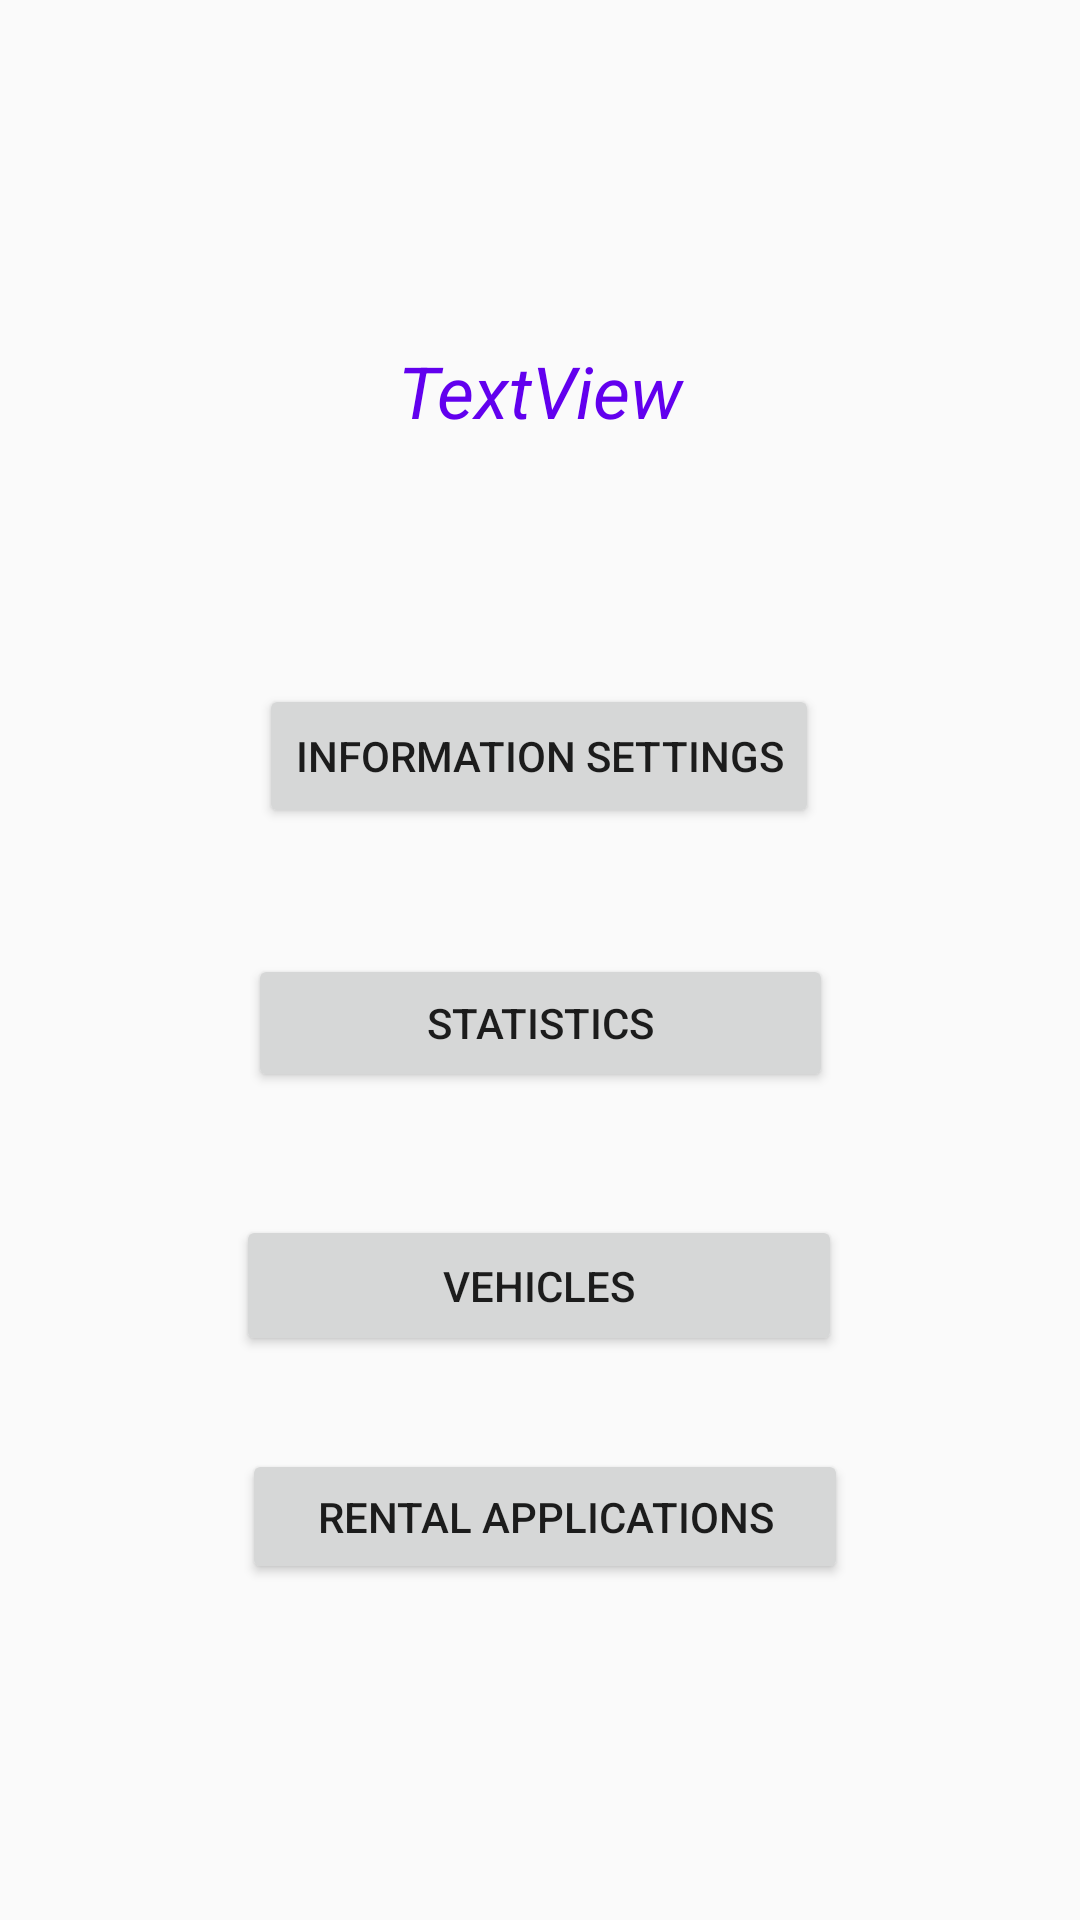

Here is an Android app screen rendered from its layout file. Give the layout XML and the strings, colors and styles it references.
<!-- AndroidManifest.xml: application theme AppTheme -->
<!-- res/layout/activity_account_options.xml -->
<?xml version="1.0" encoding="utf-8"?>
<androidx.constraintlayout.widget.ConstraintLayout xmlns:android="http://schemas.android.com/apk/res/android"
    xmlns:app="http://schemas.android.com/apk/res-auto"
    xmlns:tools="http://schemas.android.com/tools"
    android:layout_width="match_parent"
    android:layout_height="match_parent"
    tools:context=".AccountOptions">

    <TextView
        android:id="@+id/CompanyNameText"
        android:layout_width="196dp"
        android:layout_height="50dp"
        android:layout_marginStart="8dp"
        android:layout_marginEnd="8dp"
        android:layout_marginBottom="476dp"
        android:text="TextView"
        android:textAlignment="center"
        android:textColor="@color/design_default_color_primary"
        android:textSize="24sp"
        android:textStyle="italic"
        app:layout_constraintBottom_toBottomOf="parent"
        app:layout_constraintEnd_toEndOf="parent"
        app:layout_constraintHorizontal_bias="0.497"
        app:layout_constraintStart_toStartOf="parent" />

    <Button
        android:id="@+id/InfoSettingsButton"
        android:layout_width="wrap_content"
        android:layout_height="wrap_content"
        android:layout_marginStart="8dp"
        android:layout_marginEnd="8dp"
        android:layout_marginBottom="364dp"
        android:text="Information Settings"
        app:layout_constraintBottom_toBottomOf="parent"
        app:layout_constraintEnd_toEndOf="parent"
        app:layout_constraintHorizontal_bias="0.498"
        app:layout_constraintStart_toStartOf="parent" />

    <Button
        android:id="@+id/StatisticsButton"
        android:layout_width="195dp"
        android:layout_height="46dp"
        android:layout_marginStart="8dp"
        android:layout_marginEnd="8dp"
        android:layout_marginBottom="276dp"
        android:text="Statistics"
        app:layout_constraintBottom_toBottomOf="parent"
        app:layout_constraintEnd_toEndOf="parent"
        app:layout_constraintStart_toStartOf="parent" />

    <Button
        android:id="@+id/VehiclesButton"
        android:layout_width="202dp"
        android:layout_height="47dp"
        android:layout_marginStart="8dp"
        android:layout_marginEnd="8dp"
        android:layout_marginBottom="188dp"
        android:text="Vehicles"
        app:layout_constraintBottom_toBottomOf="parent"
        app:layout_constraintEnd_toEndOf="parent"
        app:layout_constraintHorizontal_bias="0.497"
        app:layout_constraintStart_toStartOf="parent" />

    <Button
        android:id="@+id/ApplicationsButton"
        android:layout_width="202dp"
        android:layout_height="45dp"
        android:layout_marginStart="8dp"
        android:layout_marginEnd="8dp"
        android:layout_marginBottom="112dp"
        android:text="Rental Applications"
        app:layout_constraintBottom_toBottomOf="parent"
        app:layout_constraintEnd_toEndOf="parent"
        app:layout_constraintHorizontal_bias="0.512"
        app:layout_constraintStart_toStartOf="parent" />
</androidx.constraintlayout.widget.ConstraintLayout>
<!-- resources referenced by this layout -->
<resources>
  <style name="AppTheme" parent="Base.Theme.MaterialComponents.Light.Bridge">
          
          <item name="colorPrimary">@color/colorPrimary</item>
          <item name="colorPrimaryDark">@color/lightOrange</item>
          <item name="colorAccent">@color/colorAccent</item>
          <item name="windowActionBar">true</item>
      </style>
  <color name="colorPrimary">#FF8800</color>
  <color name="lightOrange">#F4B684</color>
  <color name="colorAccent">#D81B60</color>
</resources>
